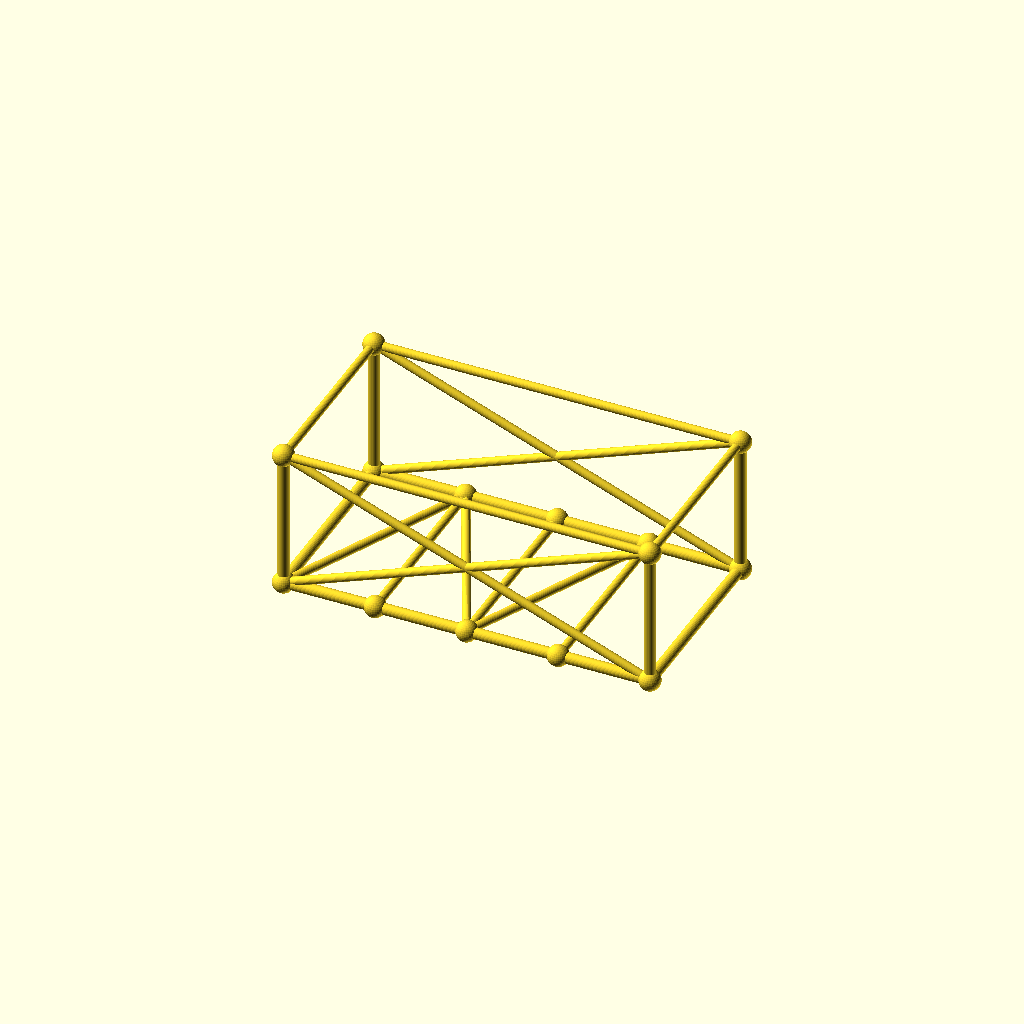
Cell 1 — every parameter at its default value.
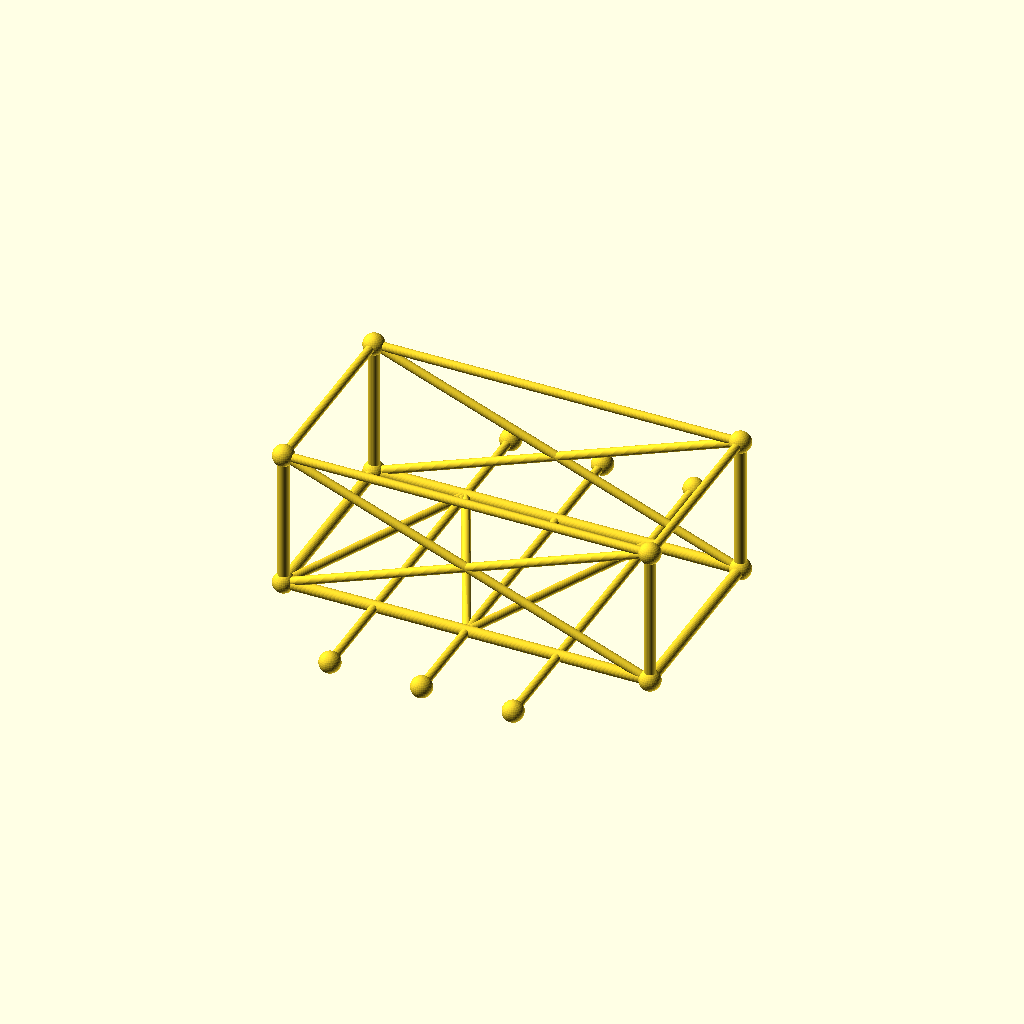
Cell 2: the same model with frame_w = 180.
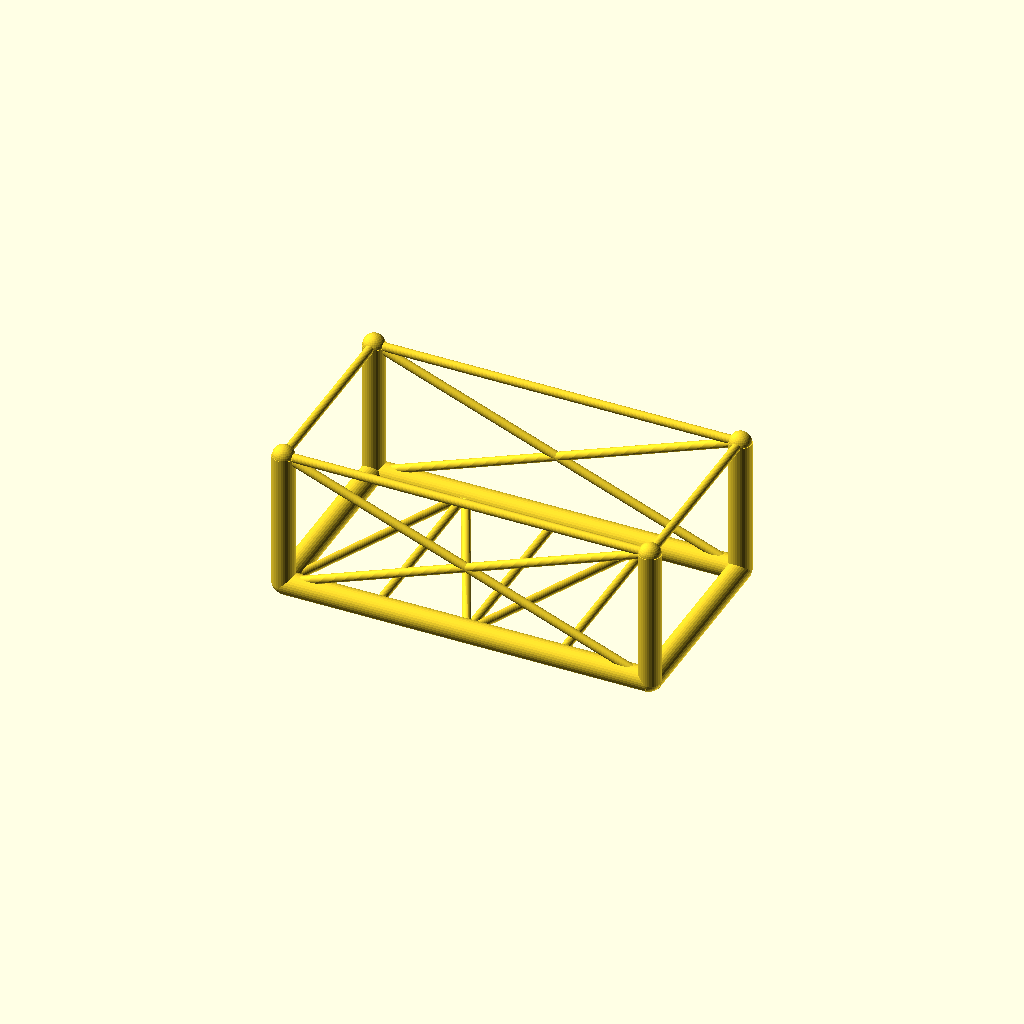
Cell 3 — chord_r set to 5.2, the other parameters unchanged.
One fixed orthographic camera (rotation 55°, 0°, 25°; colour scheme Cornfield) for every cell.
The OpenSCAD source (optional_data/data/gen3/chassisframes/part_0021.scad):
$fn = 32;

// ----------------------------------------------------------------------
// Chassis frame: 170 x 90 mm, 65 mm tall, 3 cross members
// ----------------------------------------------------------------------

// --- parameters (mm) ---
frame_l = 170;            // frame length, X
frame_w = 90;             // frame width, Y
frame_h = 65;             // frame height, Z
crossings = 3;            // number of cross members
chord_r = 2.6;            // main tube radius
diag_r = 2;               // brace radius
joint_r = 4.92;           // joint ball radius

cross_x = [-42.5, 0, 42.5];
floor_nodes = [[-42.5, 45, 0], [0, -45, 0], [42.5, 45, 0]];
bottom = [[-85, -45, 0], [85, -45, 0], [85, 45, 0], [-85, 45, 0]];
top = [[-85, -45, 65], [85, -45, 65], [85, 45, 65], [-85, 45, 65]];

module member(a, b, r) {
  /* rod: cylinder from joint a to joint b */
  d = b - a;
  length = norm(d);
  translate(a) rotate([0, acos(d[2] / length), atan2(d[1], d[0])])
    cylinder(h = length, r = r);
}

module joint(p, r) {
  /* ball at the joint centre */
  translate(p) sphere(r = r);
}

/* bottom rails, one member per side */
member(bottom[0], bottom[1], chord_r);
member(bottom[1], bottom[2], chord_r);
member(bottom[2], bottom[3], chord_r);
member(bottom[3], bottom[0], chord_r);
/* cross members */
for (i = [0 : crossings - 1]) {
  member([cross_x[i], -frame_w / 2, 0], [cross_x[i], frame_w / 2, 0], diag_r);
}
/* floor zig-zag brace between the cross member ends */
member(bottom[0], floor_nodes[0], diag_r);
for (i = [0 : crossings - 2]) member(floor_nodes[i], floor_nodes[i + 1], diag_r);
member(floor_nodes[crossings - 1], bottom[1], diag_r);
/* corner posts and top ring */
for (c = [0 : 3]) member(bottom[c], top[c], chord_r);
member(top[0], top[1], diag_r);
member(top[1], top[2], diag_r);
member(top[2], top[3], diag_r);
member(top[3], top[0], diag_r);
/* face crosses on the two long sides */
member(bottom[0], top[1], diag_r);
member(top[0], bottom[1], diag_r);
member(bottom[3], top[2], diag_r);
member(top[3], bottom[2], diag_r);
/* joint balls */
for (c = [0 : 3]) joint(bottom[c], joint_r);
for (c = [0 : 3]) joint(top[c], joint_r);
for (i = [0 : crossings - 1]) joint([cross_x[i], -frame_w / 2, 0], joint_r);
for (i = [0 : crossings - 1]) joint([cross_x[i], frame_w / 2, 0], joint_r);
Customizer parameters (derived from the source; name, type, default, range or options):
frame_l: number, default 170
frame_w: number, default 90
frame_h: number, default 65
crossings: number, default 3
chord_r: number, default 2.6
diag_r: number, default 2
joint_r: number, default 4.92
cross_x: vector, default [-42.5, 0, 42.5]
